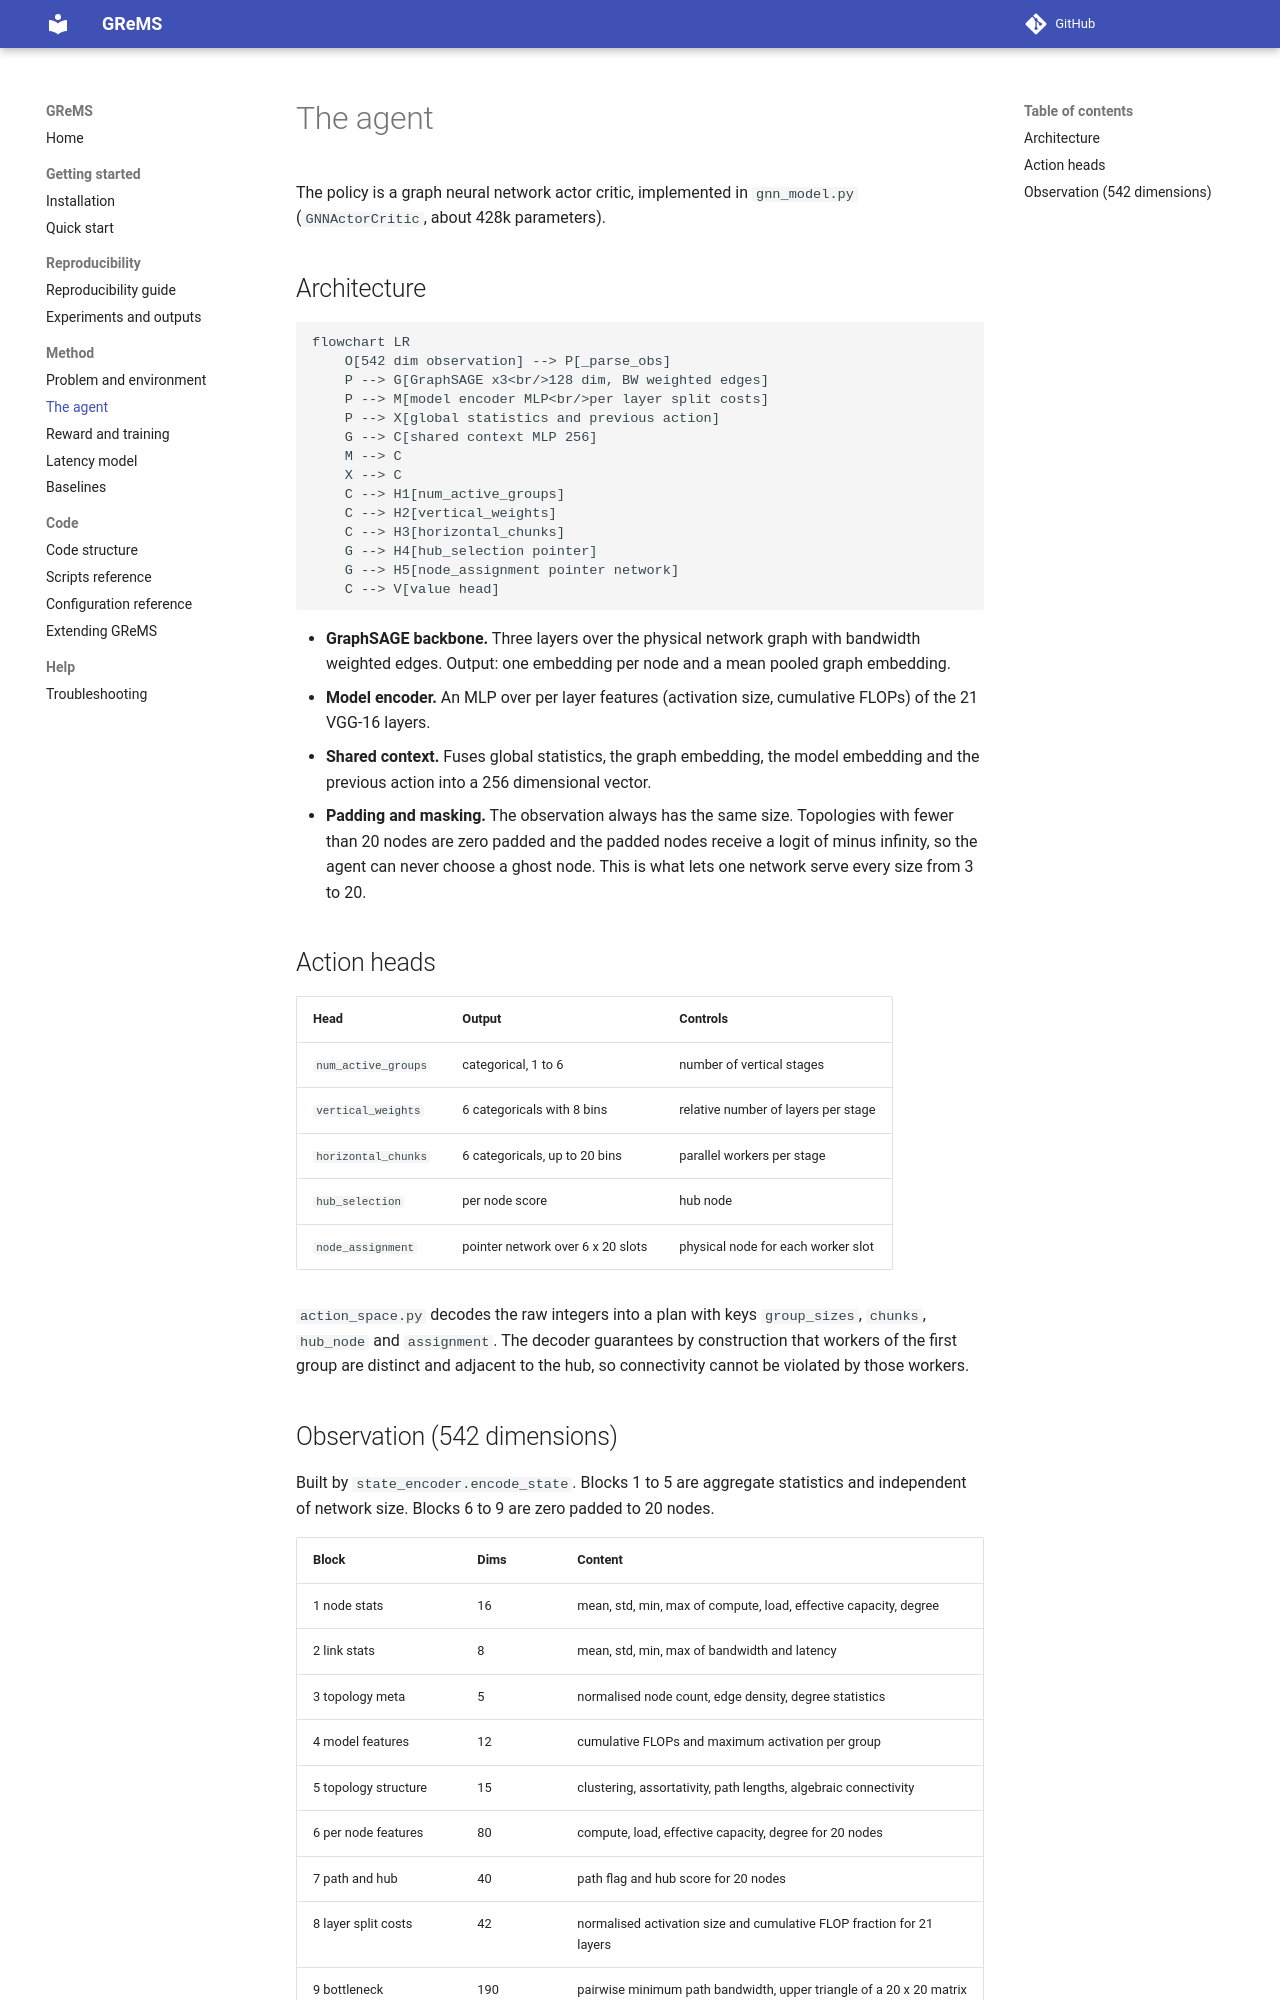

repository: ediamondlabs/grems · page: method/agent/index.html · generator: mkdocs

# The agent

The policy is a graph neural network actor critic, implemented in `gnn_model.py` (`GNNActorCritic`, about 428k parameters).

## Architecture

```mermaid
flowchart LR
    O[542 dim observation] --> P[_parse_obs]
    P --> G[GraphSAGE x3<br/>128 dim, BW weighted edges]
    P --> M[model encoder MLP<br/>per layer split costs]
    P --> X[global statistics and previous action]
    G --> C[shared context MLP 256]
    M --> C
    X --> C
    C --> H1[num_active_groups]
    C --> H2[vertical_weights]
    C --> H3[horizontal_chunks]
    G --> H4[hub_selection pointer]
    G --> H5[node_assignment pointer network]
    C --> V[value head]
```

- **GraphSAGE backbone.** Three layers over the physical network graph with bandwidth weighted edges. Output: one embedding per node and a mean pooled graph embedding.
- **Model encoder.** An MLP over per layer features (activation size, cumulative FLOPs) of the 21 VGG-16 layers.
- **Shared context.** Fuses global statistics, the graph embedding, the model embedding and the previous action into a 256 dimensional vector.
- **Padding and masking.** The observation always has the same size. Topologies with fewer than 20 nodes are zero padded and the padded nodes receive a logit of minus infinity, so the agent can never choose a ghost node. This is what lets one network serve every size from 3 to 20.

## Action heads

| Head | Output | Controls |
|------|--------|----------|
| `num_active_groups` | categorical, 1 to 6 | number of vertical stages |
| `vertical_weights` | 6 categoricals with 8 bins | relative number of layers per stage |
| `horizontal_chunks` | 6 categoricals, up to 20 bins | parallel workers per stage |
| `hub_selection` | per node score | hub node |
| `node_assignment` | pointer network over 6 x 20 slots | physical node for each worker slot |

`action_space.py` decodes the raw integers into a plan with keys `group_sizes`, `chunks`, `hub_node` and `assignment`. The decoder guarantees by construction that workers of the first group are distinct and adjacent to the hub, so connectivity cannot be violated by those workers.
